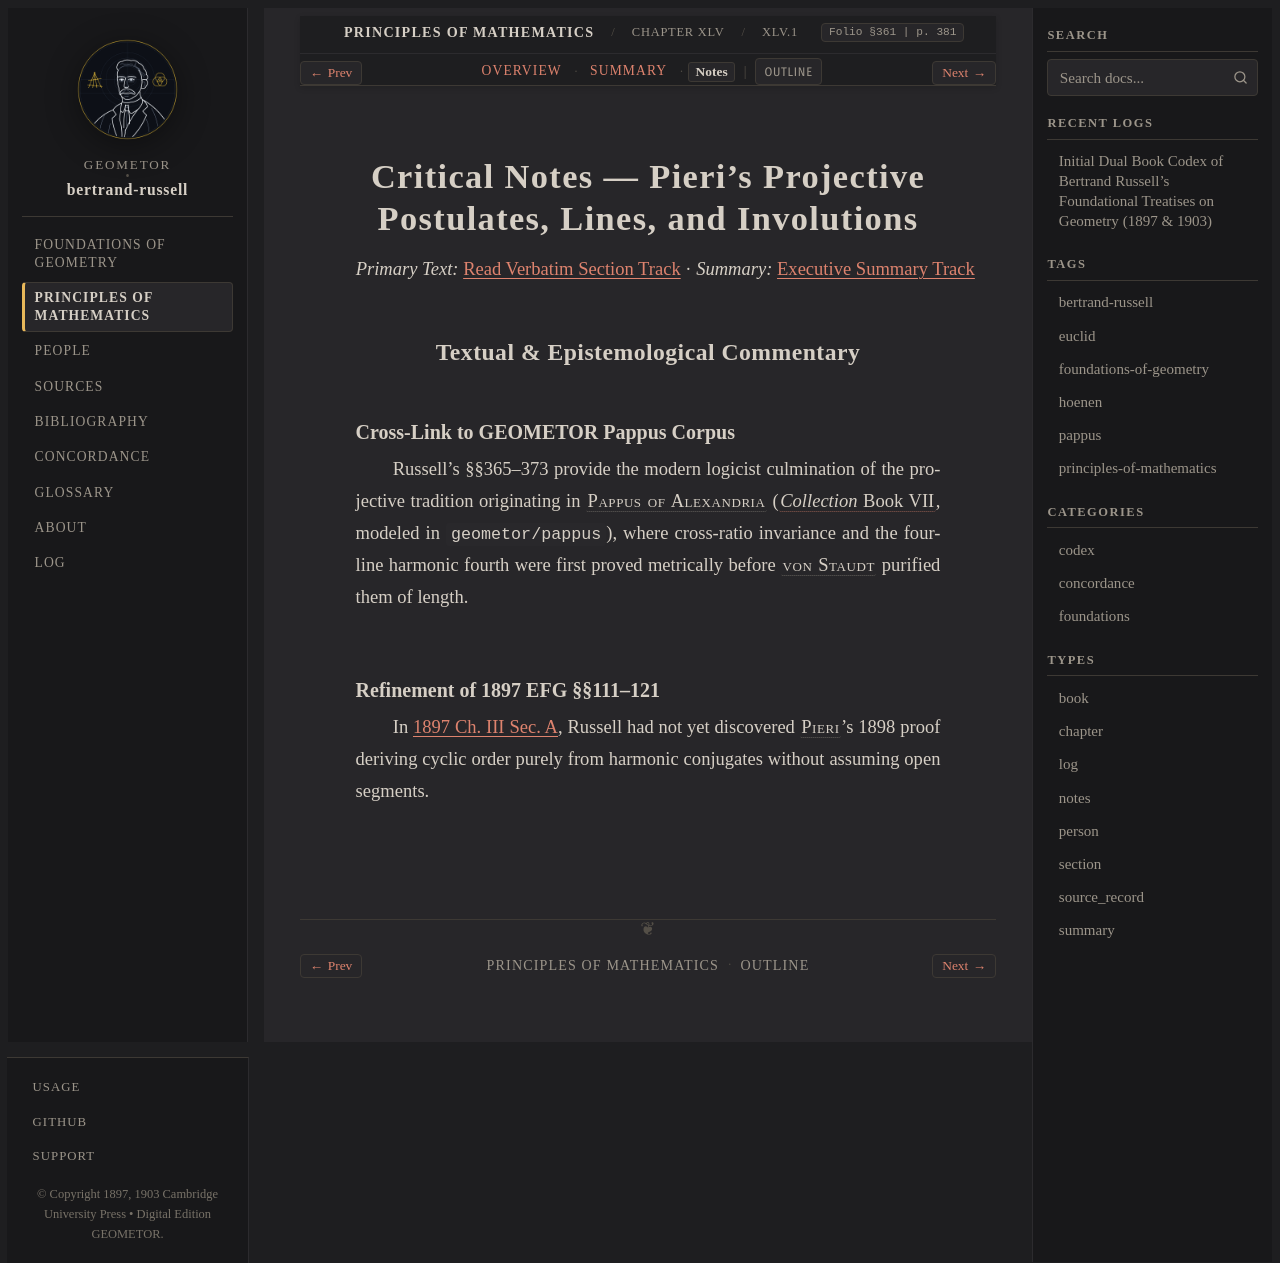

repository: geometor/bertrand-russell · page: principles_of_mathematics/ch_45/sec_01/notes.html · generator: sphinx

:type: notes
:layout: book

.. _pom-ch-45-notes:
.. _pom-ch-45-projective-notes:
.. _pom-ch_45-sec_01-notes:

Critical Notes — Pieri's Projective Postulates, Lines, and Involutions
======================================================================

*Primary Text:* :ref:`Read Verbatim Section Track <pom-ch_45-sec_01-en>` · *Summary:* :ref:`Executive Summary Track <pom-ch_45-sec_01-summary>`

Textual & Epistemological Commentary
------------------------------------

Cross-Link to GEOMETOR Pappus Corpus
~~~~~~~~~~~~~~~~~~~~~~~~~~~~~~~~~~~~

Russell's §§365–373 provide the modern logicist culmination of the projective tradition originating in :person:`Pappus of Alexandria <pappus>` (:cite:`*Collection* Book VII <pappus:collection:vii>`, modeled in ``geometor/pappus``), where cross-ratio invariance and the four-line harmonic fourth were first proved metrically before :person:`von Staudt <staudt>` purified them of length.

Refinement of 1897 EFG §§111–121
~~~~~~~~~~~~~~~~~~~~~~~~~~~~~~~~

In :ref:`1897 Ch. III Sec. A <efg-113>`, Russell had not yet discovered :person:`Pieri <pieri>`'s 1898 proof deriving cyclic order purely from harmonic conjugates without assuming open segments.
